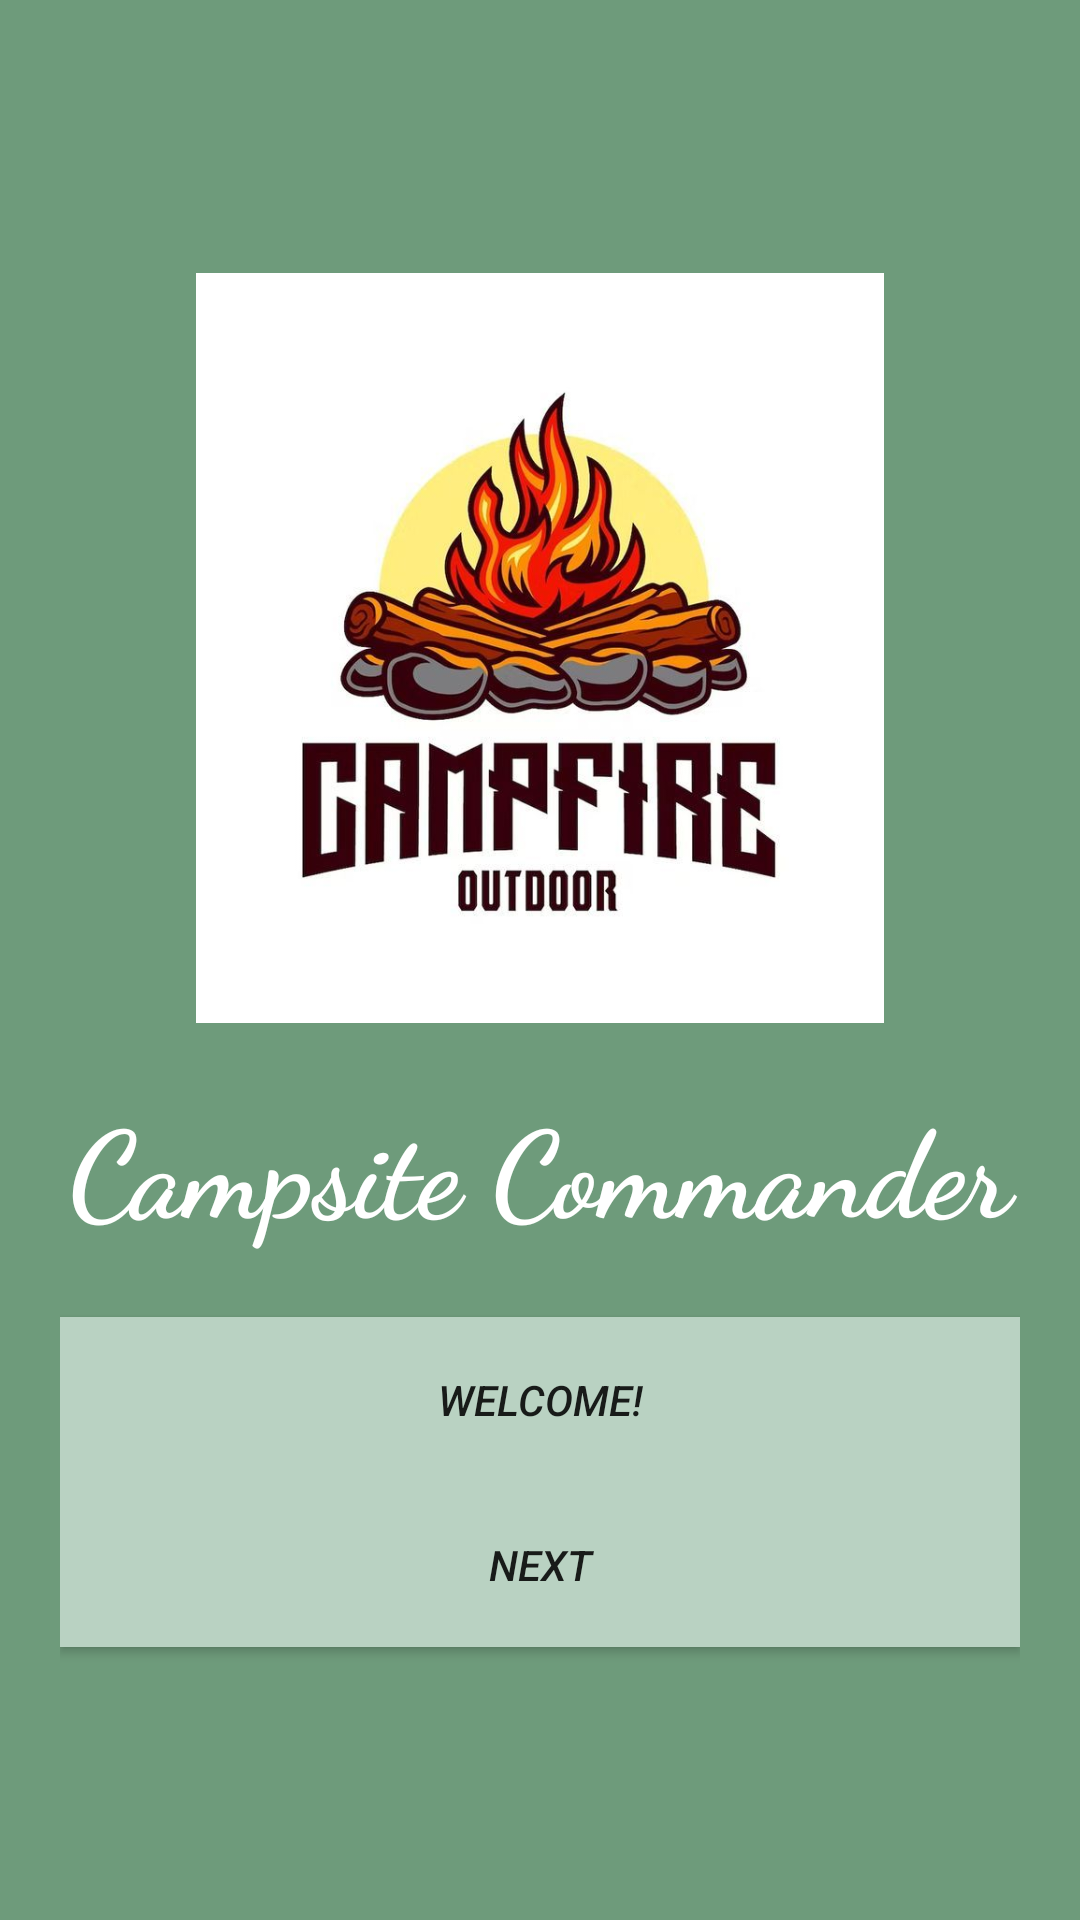

The Android layout XML behind this screen, and the referenced resources:
<!-- AndroidManifest.xml: application theme Theme.IMAD5112_EXAM_PRACTICUM -->
<!-- res/layout/splash_screen.xml -->
<?xml version="1.0" encoding="utf-8"?>
<LinearLayout xmlns:android="http://schemas.android.com/apk/res/android"
    xmlns:tools="http://schemas.android.com/tools"
    android:id="@+id/splash_Layout"
    android:orientation="vertical"
    android:layout_width="match_parent"
    android:layout_height="match_parent"
    android:gravity="center"
    android:padding="20dp"
    android:background="#6E9B7B">

    <ImageView
        android:id="@+id/imageView3"
        android:layout_width="match_parent"
        android:layout_height="250dp"
        android:importantForAccessibility="no"
        android:src="@drawable/camp" />


    <TextView
        android:id="@+id/txtFirst"
        android:layout_width="match_parent"
        android:layout_height="78dp"
        android:layout_marginTop="20dp"
        android:fontFamily="cursive"
        android:text="@string/campsite_commander"
        android:textAlignment="center"
        android:textColor="@color/white"
        android:textSize="40sp"
        android:textStyle="bold"
        tools:ignore="TextSizeCheck" />

    <Button
        android:id="@+id/btnWelcome"
        android:layout_width="match_parent"
        android:layout_height="55dp"
        android:text="@string/welcome"
        android:textStyle="italic"
        android:background="#B9D2C2"
        tools:ignore="VisualLintButtonSize" />

    <Button
        android:id="@+id/btnExitSplash"
        android:layout_width="match_parent"
        android:layout_height="55dp"
        android:text="@string/next"
        android:textStyle="italic"
        android:background="#B9D2C2"
        tools:ignore="VisualLintButtonSize" />


</LinearLayout>
<!-- resources referenced by this layout -->
<resources>
  <!-- drawable camp: jpg bitmap (drawable, 55214 bytes) -->
  <string name="campsite_commander">Campsite Commander</string>
  <string name="next">Next</string>
  <string name="welcome">Welcome!</string>
  <style name="Theme.IMAD5112_EXAM_PRACTICUM" parent="android:Theme.Material.Light.NoActionBar" />
  <!-- not gathered from this repository: default colours our renderer supplied (Android Studio template values) -->
  <color name="white">#FFFFFFFF</color>
</resources>
